Photos from the image-classification dataset "V231" in the GitHub repository JuliaQuero/img_dataset. Its 5 classes are: backdoor malware, PUP, packed malware, trojan malware, worm malware.

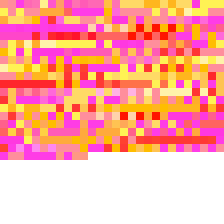
Label: backdoor malware

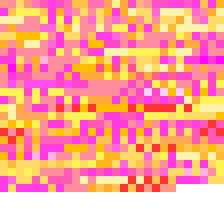
Label: worm malware

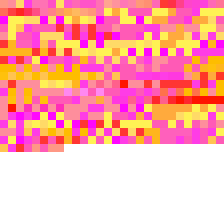
Label: PUP

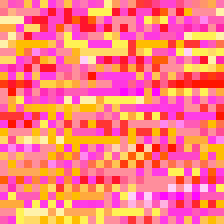
Label: trojan malware

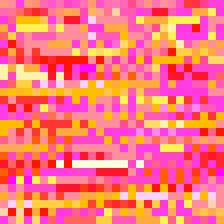
Label: PUP

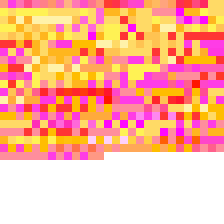
Label: trojan malware
